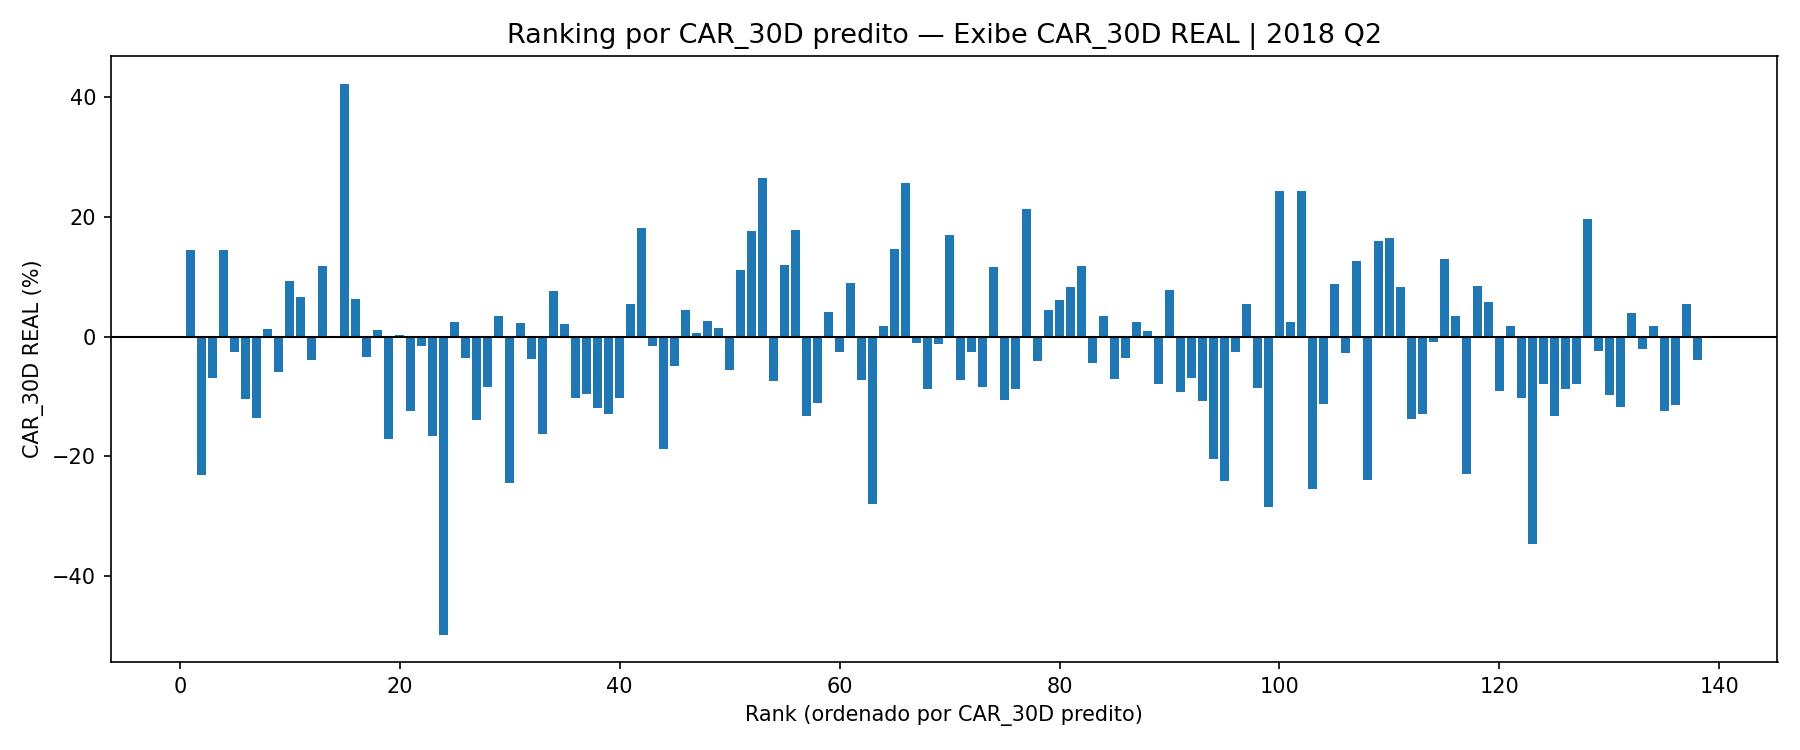

Data behind this chart, as committed beside it:
Ticker, AnnounceDate, EventTradeDate, CAR_30D, CAR_Sign, Beta, EstimationLen, FundSource, Data, Empresa, RL, LL, EBITDA, Preco_Abertura, Preco_Fechamento, LPA, ROA, ROE, MEB, CRESC_RL_12M, CRESC_LL_12M, CRESC_EBITDA_12M, CAPEX, FCO
QGEP3, 2018-05-09, 2018-05-10, 0.1456, 1, 0.7333, 504, QGEP3.SA.csv, 31/03/2018, ENAUTA PART, 514.1, 473.7, 570.9, 11.6, 11.32, 1.825, 11.56, 14.45, 111, 17.1, 217.5, 281.2, , 596
PMAM3, 2018-04-27, 2018-04-30, -0.2304, 0, 0.5631, 504, PMAM3.SA.csv, 31/03/2018, PARANAPANEMA, 3754, -141.8, -253.6, 1.5, 1.44, -0.2048, -3.626, -16.74, -6.755, -7.079, -66.16, -573, , -67.4
PSSA3, 2018-05-08, 2018-05-09, -0.06941, 0, 0.4759, 504, PSSA3.SA.csv, 31/03/2018, PORTO SEGURO, 17210, 1161, 812.5, 48.45, 47.0, 3.59, 3.977, 14.87, 4.721, 6.335, 30.79, 134.6, , 1210
ENAT3, 2018-05-09, 2018-05-10, 0.1456, 1, 0.7333, 504, ENAT3.SA.csv, 31/03/2018, ENAUTA PART, 514.1, 473.7, 570.9, 11.6, 11.32, 1.825, 11.56, 14.45, 111, 17.1, 217.5, 281.2, , 596
CSMG3, 2018-04-26, 2018-04-27, -0.02548, 0, 0.6565, 504, CSMG3.SA.csv, 31/03/2018, COPASA, 4411, 575.7, 1524, 48.15, 47.5, 4.554, 5.222, 9.099, 34.55, 8.484, 16.68, 3.532, , 981.2
BRFS3, 2018-05-11, 2018-05-14, -0.1036, 0, 0.7626, 504, BRFS3.SA.csv, 31/03/2018, BRF SA, 33863, -968.5, 3119, 22.94, 22.92, -1.194, -2.152, -8.744, 9.212, 1.319, 39.77, 11.09, -830, 1892
TCSA3, 2018-05-10, 2018-05-11, -0.1363, 0, 0.7736, 504, TCSA3.SA.csv, 31/03/2018, TECNISA, 266.8, -522.5, -438.2, 1.52, 1.43, -1.578, -23.32, -51.72, -164.3, -5.989, -0.3541, 1.001, , 179
LREN3, 2018-05-03, 2018-05-04, 0.01232, 1, 0.9322, 504, LREN3.SA.csv, 31/03/2018, LOJAS RENNER, 7657, 777.1, 1477, 34.5, 34.12, 1.092, 11.06, 23.78, 19.29, 15.68, 24.04, 14.39, , 770.5
CMIG3, 2018-03-29, 2018-04-02, -0.05909, 0, 1.315, 504, CMIG3.SA.csv, 31/12/2017, CEMIG, 21712, 1002, 3744, 6.45, 6.6, 0.6869, 2.371, 6.989, 17.25, 15.66, 199.2, 27.31, , 579.6
CPLE6, 2018-05-14, 2018-05-15, 0.09288, 1, 1.225, 504, CPLE6.SA.csv, 31/12/2017, COPEL, 14025, 1118, 2771, 24.15, 24.1, 4.086, 3.372, 7.21, 19.76, 7.043, 17.99, 9.505, , 989.2
VLID3, 2018-05-09, 2018-05-10, 0.06704, 1, 0.685, 504, VLID3.SA.csv, 31/03/2018, VALID, 1602, 40.06, 236.8, 18.2, 17.99, 0.569, 1.951, 4.015, 14.78, -2.254, -52.65, 20.39, , 139.2
MULT3, 2018-04-25, 2018-04-26, -0.03863, 0, 0.7695, 504, MULT3.SA.csv, 31/03/2018, MULTIPLAN, 1170, 411.9, 857.8, 68.66, 68.32, 2.068, 4.825, 7.785, 73.34, 5.391, 39.18, 8.051, , 761.8
MAGG3, 2018-04-27, 2018-04-30, 0.118, 1, 0.07857, 504, MAGG3.SA.csv, 31/12/2017, MAGNESITA SA, 3681, -183.1, 217.6, 50.0, 49.25, -3.659, -2.887, -9.458, 5.912, 8.477, -140.3, -64.47, , 456.6
IGTA3, 2018-05-08, 2018-05-09, -0.001267, 0, 0.7829, 504, IGTA3.SA.csv, 31/03/2018, IGUATEMI, 693.3, 226.4, 539.4, 39.06, 38.54, 1.283, 4.605, 8.064, 77.8, 2.706, 28.54, 4.33, , 365.8
MGLU3, 2018-05-07, 2018-05-08, 0.4229, 1, 1.203, 504, MGLU3.SA.csv, 31/03/2018, MAGAZ LUIZA, 12791, 477.9, 1013, 98.5, 97.92, 2.528, 6.925, 23.34, 7.922, 27.24, 241.7, 38.63, , 529.5
EGIE3, 2018-04-19, 2018-04-20, 0.06255, 1, 0.5673, 504, EGIE3.SA.csv, 31/03/2018, ENGIE BRASIL, 7273, 2043, 3662, 39.21, 38.49, 3.13, 10.79, 27.9, 50.35, 12.83, 23.69, 16.35, , 299.4
JBSS3, 2018-03-29, 2018-04-02, -0.03423, 0, 0.8916, 504, JBSS3.SA.csv, 30/09/2017, JBS, 162066, 2110, 11315, 8.5, 8.67, 0.7803, 1.92, 8.178, 6.982, -7.871, -974.1, 4.556, , 6881
ARZZ3, 2018-05-09, 2018-05-10, 0.01189, 1, 0.731, 504, ARZZ3.SA.csv, 31/03/2018, AZZAS 2154, 1393, 159.4, 211, 51.04, 49.96, 1.777, 14.86, 23.08, 15.14, 8.973, 28.92, 12.93, , 150.1
LINX3, 2018-05-07, 2018-05-08, -0.1713, 0, 0.377, 504, LINX3.SA.csv, 31/03/2018, LINX, 595.9, 84.59, 157.2, 20.21, 20.0, 0.5151, 5.291, 7.286, 26.38, 16.43, 5.524, 22.81, , 113.1
CCRO3, 2018-05-10, 2018-05-11, 0.002713, 1, 1.005, 504, CCRO3.SA.csv, 31/03/2018, MOTIVA SA, 10556, 1915, 5099, 12.49, 12.14, 0.9478, 6.132, 21.41, 48.3, 3.478, 10.59, 0.9365, , 3267
LIGT3, 2018-05-14, 2018-05-15, -0.1233, 0, 0.9892, 504, LIGT3.SA.csv, 31/03/2018, LIGHT S/A, 11600, 192.3, 1885, 13.6, 12.9, 0.9431, 1.292, 5.732, 16.25, 19.1, -166.4, 34.15, , -186.6
CMIG4, 2018-03-29, 2018-04-02, -0.0148, 0, 1.469, 504, CMIG4.SA.csv, 31/12/2017, CEMIG, 21712, 1002, 3744, 6.88, 6.96, 0.6869, 2.371, 6.989, 17.25, 15.66, 199.2, 27.31, , 579.6
CPLE6, 2018-06-13, 2018-06-14, -0.1663, 0, 1.177, 504, CPLE6.SA.csv, 30/09/2017, COPEL, 13540, 875.2, 2503, 28.1, 28.65, 3.198, 2.608, 5.568, 18.49, 4.057, -40.05, -25.07, , 1345
CCXC3, 2018-05-15, 2018-05-16, -0.4979, 0, 0.5413, 504, CCXC3.SA.csv, 31/03/2018, CCX CARVAO, , -5.839, , 0.72, 0.7, -0.3432, -30.7, 14.45, , , , , , -8.828
LAME4, 2018-05-10, 2018-05-11, 0.02465, 1, 1.058, 504, LAME4.SA.csv, 31/03/2018, LOJAS AMERIC, 17496, 257.2, 2750, 18.73, 18.68, 0.1612, 0.9645, 4.218, 15.72, -1.38, -388.4, 4.986, , 1626
BRPR3, 2018-05-08, 2018-05-09, -0.0351, 0, 0.5355, 504, BRPR3.SA.csv, 31/03/2018, BR PROPERT, 423.9, 82.66, 430.5, 9.04, 9.11, 0.2044, 0.8412, 1.413, 101.6, -6.379, -21.79, 116.6, , 241.3
CIEL3, 2018-05-02, 2018-05-03, -0.1392, 0, 0.524, 504, CIEL3.SA.csv, 31/03/2018, CIELO, 11584, 4276, 5189, 20.69, 20.45, 1.575, 5.151, 28.2, 44.8, -3.903, 2.021, -4.494, , 4577
RENT3, 2018-04-26, 2018-04-27, -0.08421, 0, 0.9049, 504, RENT3.SA.csv, 31/03/2018, LOCALIZA, 6541, 561.4, 1341, 28.72, 28.3, 0.85, 5.01, 20.62, 20.49, 38.24, 31.61, 27.15, , -2081
CPFE3, 2018-05-15, 2018-05-16, 0.0354, 1, 0.2815, 504, CPFE3.SA.csv, 31/03/2018, CPFL ENERGIA, 27581, 1430, 4435, 24.9, 24.59, 1.405, 3.474, 12.4, 16.08, 35.19, 62.77, 17.22, , 1299
LCAM3, 2018-05-07, 2018-05-08, -0.2441, 0, 0.2236, 504, LCAM3.SA.csv, 31/03/2018, LOCAMERICA, , , , 30.01, 28.95, , , , , 21.49, 85.26, 14.38, , 
KROT3, 2018-05-14, 2018-05-15, 0.02326, 1, 0.9894, 504, KROT3.SA.csv, 31/03/2018, COGNA ON, 5556, 1864, 2088, 13.56, 13.49, 1.137, 9.817, 11.89, 37.58, 4.011, 5.975, 0.9693, , 1690
TOTS3, 2018-05-09, 2018-05-10, -0.03784, 0, 0.4478, 504, TOTS3.SA.csv, 31/03/2018, TOTVS, 2230, 97.41, 303.1, 28.82, 28.4, 0.596, 3.951, 7.581, 13.59, 1.719, -26.58, -4.558, , 321.6
LCAM3, 2018-03-29, 2018-04-02, -0.1624, 0, 0.1787, 504, LCAM3.SA.csv, 31/12/2017, LOCAMERICA, 1095, 60.6, 370.9, 19.29, 20.3, 0.7486, 2.531, 12.54, 33.89, 45.04, 109.6, 49.07, , 147.8
GOAU4, 2018-05-09, 2018-05-10, 0.07714, 1, 1.662, 504, GOAU4.SA.csv, 31/03/2018, GERDAU MET, 38848, -765.7, 2881, 7.18, 7.16, -0.7837, -1.501, -3.247, 7.416, 7.833, -67.05, 64.75, , 1920
CSAN3, 2018-05-15, 2018-05-16, 0.02163, 1, 0.8575, 504, CSAN3.SA.csv, 31/03/2018, COSAN, 8233, 1652, 2545, 41.52, 40.64, 4.062, 5.884, 15.5, 30.91, 14.79, 27.68, 51.83, , 2895
ESTC3, 2018-04-27, 2018-04-30, -0.1021, 0, 1.099, 504, ESTC3.SA.csv, 31/03/2018, YDUQS PART, 3496, 500.1, 859.6, 35.0, 34.6, 1.616, 11.66, 17.09, 24.59, 8.879, 38.37, 29.86, , 803.8
ALPA4, 2018-05-14, 2018-05-15, -0.09494, 0, 0.5378, 504, ALPA4.SA.csv, 31/03/2018, ALPARGATAS, 3816, 283.7, 407.1, 17.28, 16.96, 0.6126, 7.518, 12.69, 10.67, -0.8781, -33.62, -35.93, , 418.1
BRDT3, 2018-05-04, 2018-05-07, -0.1196, 0, 0.8302, 93, BRDT3.SA.csv, 31/03/2018, VIBRA, 87017, 1242, 2601, 23.09, 22.35, 1.066, 5.314, 14.59, 2.989, , , , , 1161
QUAL3, 2018-05-10, 2018-05-11, -0.1291, 0, 0.8576, 504, QUAL3.SA.csv, 31/03/2018, QUALICORP, 2047, 377.1, 870.3, 22.31, 22.12, 1.336, 10.51, 16.52, 42.51, 1.526, 12.97, 15.59, , 565.5
YDUQ3, 2018-04-27, 2018-04-30, -0.1021, 0, 1.099, 504, YDUQ3.SA.csv, 31/03/2018, YDUQS PART, 3496, 500.1, 859.6, 35.0, 34.6, 1.616, 11.66, 17.09, 24.59, 8.879, 38.37, 29.86, , 803.8
GGBR4, 2018-05-09, 2018-05-10, 0.05431, 1, 1.423, 504, GGBR4.SA.csv, 31/03/2018, GERDAU, 38848, -713.8, 2891, 15.64, 15.64, -0.4194, -1.4, -2.958, 7.441, 7.833, -65.63, 64.42, , 1836
BRML3, 2018-05-14, 2018-05-15, 0.182, 1, 1.022, 504, BRML3.SA.csv, 31/03/2018, BR MALLS PAR, 1238, -817.5, -873.4, 11.64, 11.44, -0.9396, -4.628, -7.74, -70.52, -3.515, -634.1, -366.5, , 761.9
B3SA3, 2018-05-10, 2018-05-11, -0.01483, 0, 1.009, 504, B3SA3.SA.csv, 31/03/2018, B3, 4177, 1331, 2645, 26.35, 26.49, 0.6516, 3.598, 5.399, 63.32, 76.58, -4.076, 139.1, , 11267
JHSF3, 2018-04-16, 2018-04-17, -0.1874, 0, 1.088, 504, JHSF3.SA.csv, 31/12/2017, JHSF PART, 355.9, -27.27, 203.9, 1.75, 1.8, -0.05189, -0.6106, -1.27, 57.29, -7.457, -89.12, -246.1, , -107.8
MRVE3, 2018-05-07, 2018-05-08, -0.04973, 0, 0.7805, 504, MRVE3.SA.csv, 31/03/2018, MRV, 4975, 743.3, 801.3, 16.25, 16.04, 1.679, 5.163, 12.81, 16.11, 16.43, 29.5, 43.58, , 299.1
TAEE11, 2018-05-17, 2018-05-18, 0.04485, 1, 0.458, 504, TAEE11.SA.csv, 31/12/2017, TAESA, 1077, 648.3, 761.6, 21.33, 21.46, 1.882, 8.048, 14.91, 70.71, -22.57, -24.8, -33.12, , 1473
LAME3, 2018-05-10, 2018-05-11, 0.006613, 1, 0.7823, 504, LAME3.SA.csv, 31/03/2018, LOJAS AMERIC, 17496, 257.2, 2750, 14.09, 13.86, 0.1612, 0.9645, 4.218, 15.72, -1.38, -388.4, 4.986, , 1626
ENGI11, 2018-05-10, 2018-05-11, 0.02548, 1, 0.4463, 504, ENGI11.SA.csv, 31/03/2018, ENERGISA, 14247, 584, 2244, 34.7, 34.7, 1.688, 2.661, 13.62, 15.75, 17.94, 188.9, 12.21, , 927.8
TRPL4, 2018-05-15, 2018-05-16, 0.01463, 1, 0.3458, 504, TRPL4.SA.csv, 31/03/2018, ISA ENERGIA, 2717, 1359, 1954, 66.3, 66.0, 8.249, 7.801, 11.89, 71.91, -66.25, -73.45, -73.39, , 817.5
POMO4, 2018-05-07, 2018-05-08, -0.05489, 0, 0.7913, 504, POMO4.SA.csv, 31/03/2018, MARCOPOLO, 3086, 109.8, 83.47, 3.86, 3.88, 0.1192, 2.335, 5.631, 2.705, 14.29, -49.4, -65.41, , 396.3
CMIG3, 2018-05-16, 2018-05-17, 0.1122, 1, 1.333, 504, CMIG3.SA.csv, 31/03/2018, CEMIG, 21834, 1123, 3624, 7.8, 7.7, 0.7704, 2.765, 7.622, 16.6, 14.08, 67.11, 9.307, , -321.6
OIBR4, 2018-05-29, 2018-05-30, 0.1763, 1, 0.8194, 504, OIBR4.SA.csv, 31/03/2018, OI, 23298, 24071, 2599, 3.48, 3.44, 35.63, 35.05, 83.27, 11.15, -8.277, -524, -59.02, , 4300
BRKM5, 2018-05-09, 2018-05-10, 0.2652, 1, 0.6562, 504, BRKM5.SA.csv, 31/03/2018, BRASKEM, 49690, 3370, 11304, 48.12, 46.59, 4.234, 6.382, 45.94, 22.75, 3.323, 669.2, 23.56, , 3694
EQTL3, 2018-05-10, 2018-05-11, -0.07464, 0, 0.5409, 504, EQTL3.SA.csv, 31/03/2018, EQUATORIAL, 9730, 1239, 1821, 71.57, 71.37, 6.232, 7.124, 21.22, 18.72, 24.12, 55.12, 36.42, , 1072
CSNA3, 2018-05-14, 2018-05-15, 0.12, 1, 1.955, 504, CSNA3.SA.csv, 31/03/2018, SID NACIONAL, 19179, 1480, 6126, 8.82, 8.94, 1.091, 3.301, 18, 31.94, 9.266, 559.1, 60.2, , 1136
GFSA3, 2018-05-10, 2018-05-11, 0.1786, 1, 0.955, 504, GFSA3.SA.csv, 31/03/2018, GAFISA, 685.7, -857.9, -576.3, 10.29, 10.0, -19.58, -29.73, -91.57, -84.04, 6.027, -25.96, 31.36, , 74.11
MMXM3, 2018-05-15, 2018-05-16, -0.1317, 0, 0.3707, 504, MMXM3.SA.csv, 31/03/2018, MMX MINER, , , -27.84, 2.88, 2.9, , , , , , , -106.5, , -8.628
SULA11, 2018-05-03, 2018-05-04, -0.1099, 0, 0.4703, 504, SULA11.SA.csv, 31/03/2018, SUL AMERICA, 18205, 789.4, 549.2, 21.93, 21.38, 2.04, 3.311, 13.63, 3.017, 9.57, 9.526, 127.9, , 10.79
TAEE11, 2018-05-09, 2018-05-10, 0.04175, 1, 0.4492, 504, TAEE11.SA.csv, 31/03/2018, TAESA, 1061, 664.2, 747, 21.7, 21.51, 1.928, 8.045, 14.55, 70.38, -19.49, -17.98, -28.2, , 1408
USIM3, 2018-05-09, 2018-05-10, -0.0262, 0, 0.8123, 504, USIM3.SA.csv, 31/03/2018, USIMINAS, 11627, 363.9, 1991, 12.3, 12.38, 0.2961, 1.434, 2.379, 17.12, 32.67, -214.8, 47.98, , 804.9
... 78 more rows
